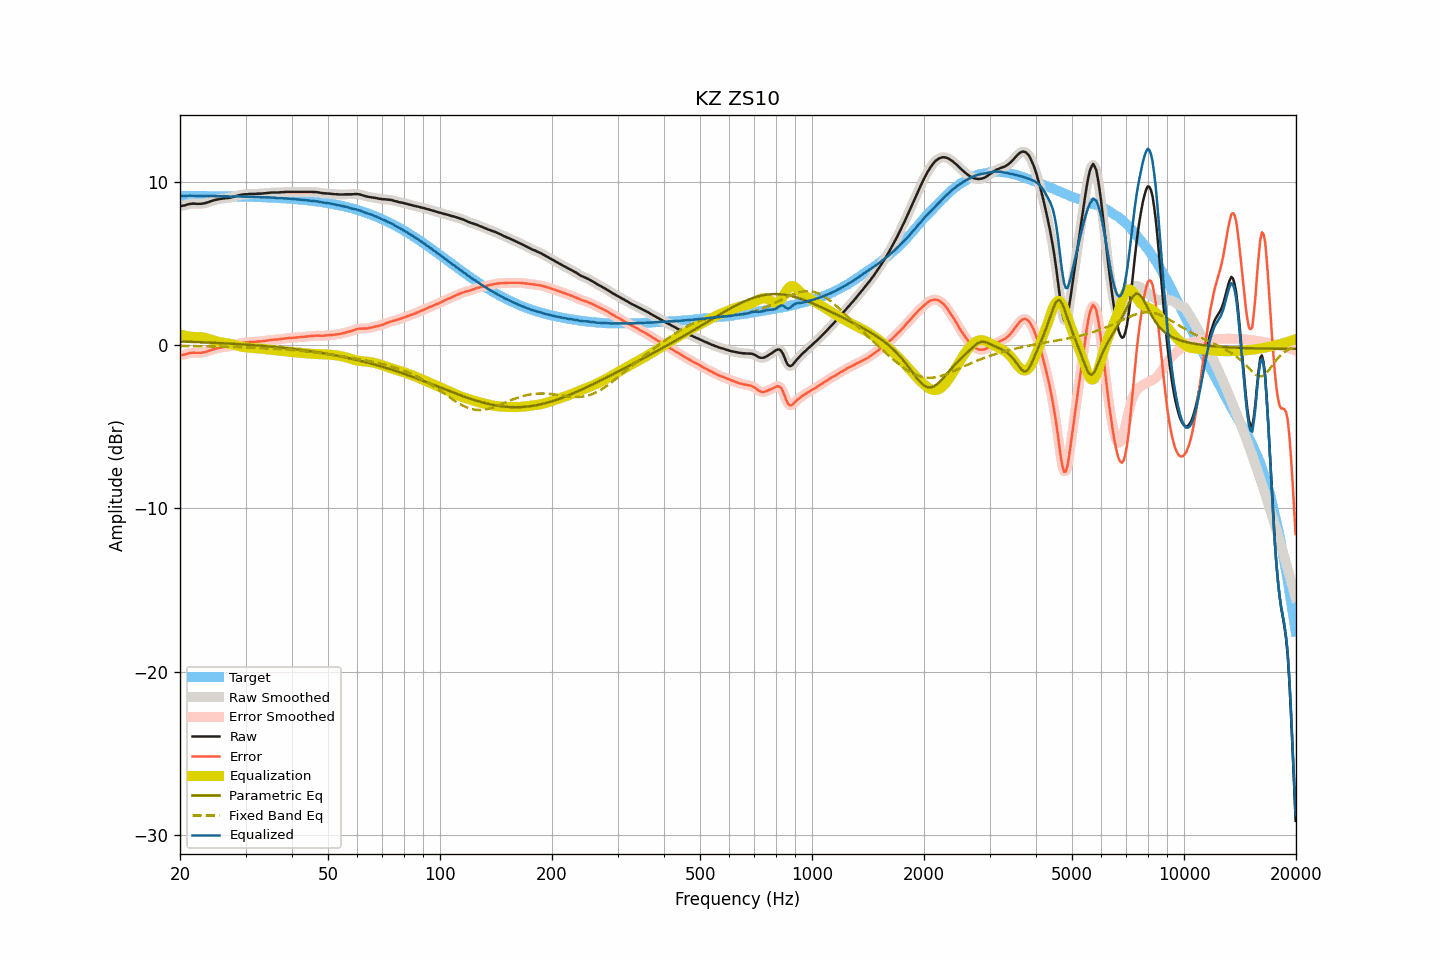

Source data for this figure (header and first rows):
frequency, raw, smoothed, error, error_smoothed, equalization, parametric_eq, fixed_band_eq, equalized_raw, equalized_smoothed, target
20.00, 8.50, 8.49, -0.63, -0.63, 0.65, 0.21, -0.06, 9.14, 9.14, 9.13
20.20, 8.51, 8.51, -0.62, -0.62, 0.62, 0.21, -0.06, 9.12, 9.12, 9.13
20.40, 8.53, 8.52, -0.60, -0.60, 0.59, 0.20, -0.07, 9.12, 9.11, 9.13
20.61, 8.54, 8.55, -0.59, -0.58, 0.57, 0.20, -0.07, 9.10, 9.11, 9.13
20.81, 8.58, 8.57, -0.55, -0.55, 0.54, 0.20, -0.07, 9.12, 9.12, 9.12
21.02, 8.61, 8.60, -0.52, -0.52, 0.53, 0.19, -0.07, 9.13, 9.13, 9.12
21.23, 8.63, 8.63, -0.50, -0.50, 0.51, 0.19, -0.07, 9.14, 9.14, 9.12
21.44, 8.64, 8.64, -0.49, -0.48, 0.50, 0.19, -0.07, 9.13, 9.14, 9.12
21.66, 8.65, 8.64, -0.48, -0.48, 0.49, 0.18, -0.07, 9.13, 9.13, 9.12
21.87, 8.65, 8.64, -0.47, -0.48, 0.48, 0.18, -0.08, 9.13, 9.13, 9.12
22.09, 8.64, 8.64, -0.48, -0.48, 0.48, 0.17, -0.08, 9.12, 9.12, 9.12
22.31, 8.64, 8.64, -0.48, -0.48, 0.48, 0.17, -0.08, 9.12, 9.11, 9.12
22.54, 8.64, 8.63, -0.48, -0.48, 0.48, 0.17, -0.08, 9.11, 9.11, 9.12
22.76, 8.64, 8.64, -0.48, -0.48, 0.47, 0.16, -0.08, 9.11, 9.11, 9.12
22.99, 8.65, 8.65, -0.47, -0.47, 0.46, 0.16, -0.08, 9.11, 9.11, 9.12
23.22, 8.67, 8.66, -0.45, -0.45, 0.44, 0.16, -0.09, 9.11, 9.11, 9.12
23.45, 8.69, 8.69, -0.43, -0.43, 0.42, 0.15, -0.09, 9.11, 9.11, 9.11
23.69, 8.72, 8.72, -0.40, -0.40, 0.39, 0.15, -0.09, 9.11, 9.11, 9.11
23.92, 8.75, 8.75, -0.37, -0.36, 0.36, 0.14, -0.09, 9.11, 9.11, 9.11
24.16, 8.79, 8.78, -0.32, -0.33, 0.33, 0.14, -0.09, 9.12, 9.11, 9.11
24.40, 8.82, 8.82, -0.29, -0.29, 0.30, 0.13, -0.10, 9.11, 9.11, 9.11
24.65, 8.85, 8.85, -0.26, -0.26, 0.27, 0.13, -0.10, 9.11, 9.11, 9.11
24.89, 8.88, 8.87, -0.23, -0.23, 0.24, 0.12, -0.10, 9.11, 9.11, 9.11
25.14, 8.90, 8.90, -0.21, -0.21, 0.21, 0.12, -0.10, 9.11, 9.11, 9.11
25.39, 8.92, 8.92, -0.19, -0.19, 0.19, 0.12, -0.10, 9.10, 9.11, 9.10
25.65, 8.94, 8.93, -0.17, -0.17, 0.17, 0.11, -0.11, 9.11, 9.10, 9.10
25.91, 8.95, 8.95, -0.16, -0.15, 0.15, 0.11, -0.11, 9.10, 9.10, 9.10
26.16, 8.97, 8.96, -0.13, -0.14, 0.14, 0.10, -0.11, 9.11, 9.10, 9.10
26.43, 8.98, 8.98, -0.12, -0.12, 0.13, 0.09, -0.11, 9.10, 9.10, 9.10
26.69, 8.99, 8.99, -0.11, -0.11, 0.11, 0.09, -0.12, 9.10, 9.10, 9.10
26.96, 9.00, 8.99, -0.10, -0.10, 0.09, 0.08, -0.12, 9.09, 9.09, 9.09
27.23, 9.01, 9.01, -0.09, -0.08, 0.07, 0.08, -0.12, 9.08, 9.08, 9.09
27.50, 9.03, 9.03, -0.06, -0.06, 0.05, 0.07, -0.12, 9.08, 9.08, 9.09
27.77, 9.06, 9.05, -0.03, -0.03, 0.03, 0.07, -0.13, 9.08, 9.08, 9.09
28.05, 9.09, 9.09, -0.00, -0.00, 0.00, 0.06, -0.13, 9.09, 9.09, 9.09
28.33, 9.12, 9.12, 0.03, 0.03, -0.03, 0.06, -0.13, 9.09, 9.09, 9.08
28.62, 9.15, 9.14, 0.06, 0.06, -0.06, 0.05, -0.14, 9.09, 9.09, 9.08
28.90, 9.17, 9.17, 0.09, 0.09, -0.08, 0.04, -0.14, 9.08, 9.09, 9.08
29.19, 9.19, 9.19, 0.11, 0.11, -0.10, 0.04, -0.14, 9.08, 9.08, 9.08
29.48, 9.21, 9.20, 0.13, 0.13, -0.12, 0.03, -0.15, 9.08, 9.08, 9.08
29.78, 9.22, 9.21, 0.14, 0.14, -0.14, 0.02, -0.15, 9.08, 9.07, 9.07
30.08, 9.22, 9.22, 0.15, 0.15, -0.15, 0.02, -0.15, 9.06, 9.07, 9.07
30.38, 9.23, 9.23, 0.16, 0.16, -0.16, 0.01, -0.16, 9.06, 9.06, 9.07
30.68, 9.24, 9.23, 0.17, 0.17, -0.17, 0.00, -0.16, 9.07, 9.06, 9.06
30.99, 9.24, 9.24, 0.17, 0.18, -0.18, -0.00, -0.16, 9.06, 9.06, 9.06
31.30, 9.25, 9.24, 0.19, 0.18, -0.18, -0.01, -0.17, 9.06, 9.06, 9.06
31.61, 9.25, 9.25, 0.19, 0.19, -0.19, -0.02, -0.17, 9.06, 9.06, 9.06
31.93, 9.25, 9.25, 0.19, 0.20, -0.20, -0.03, -0.18, 9.05, 9.05, 9.05
32.24, 9.26, 9.25, 0.21, 0.20, -0.20, -0.03, -0.18, 9.05, 9.05, 9.05
32.57, 9.26, 9.26, 0.21, 0.21, -0.21, -0.04, -0.19, 9.04, 9.04, 9.05
32.89, 9.26, 9.26, 0.21, 0.22, -0.22, -0.05, -0.19, 9.04, 9.04, 9.04
33.22, 9.27, 9.27, 0.23, 0.23, -0.23, -0.06, -0.20, 9.03, 9.03, 9.04
33.55, 9.28, 9.28, 0.24, 0.24, -0.24, -0.07, -0.20, 9.03, 9.03, 9.03
33.89, 9.29, 9.29, 0.26, 0.26, -0.26, -0.07, -0.21, 9.03, 9.03, 9.03
34.23, 9.30, 9.30, 0.27, 0.27, -0.27, -0.08, -0.21, 9.03, 9.03, 9.03
34.57, 9.31, 9.31, 0.28, 0.29, -0.28, -0.09, -0.22, 9.02, 9.02, 9.02
34.92, 9.32, 9.32, 0.30, 0.30, -0.29, -0.10, -0.22, 9.02, 9.02, 9.02
35.27, 9.33, 9.32, 0.31, 0.31, -0.31, -0.11, -0.23, 9.02, 9.02, 9.01
35.62, 9.33, 9.33, 0.32, 0.32, -0.32, -0.12, -0.23, 9.01, 9.01, 9.01
35.97, 9.33, 9.33, 0.32, 0.32, -0.32, -0.13, -0.24, 9.00, 9.00, 9.00
... 635 more rows
